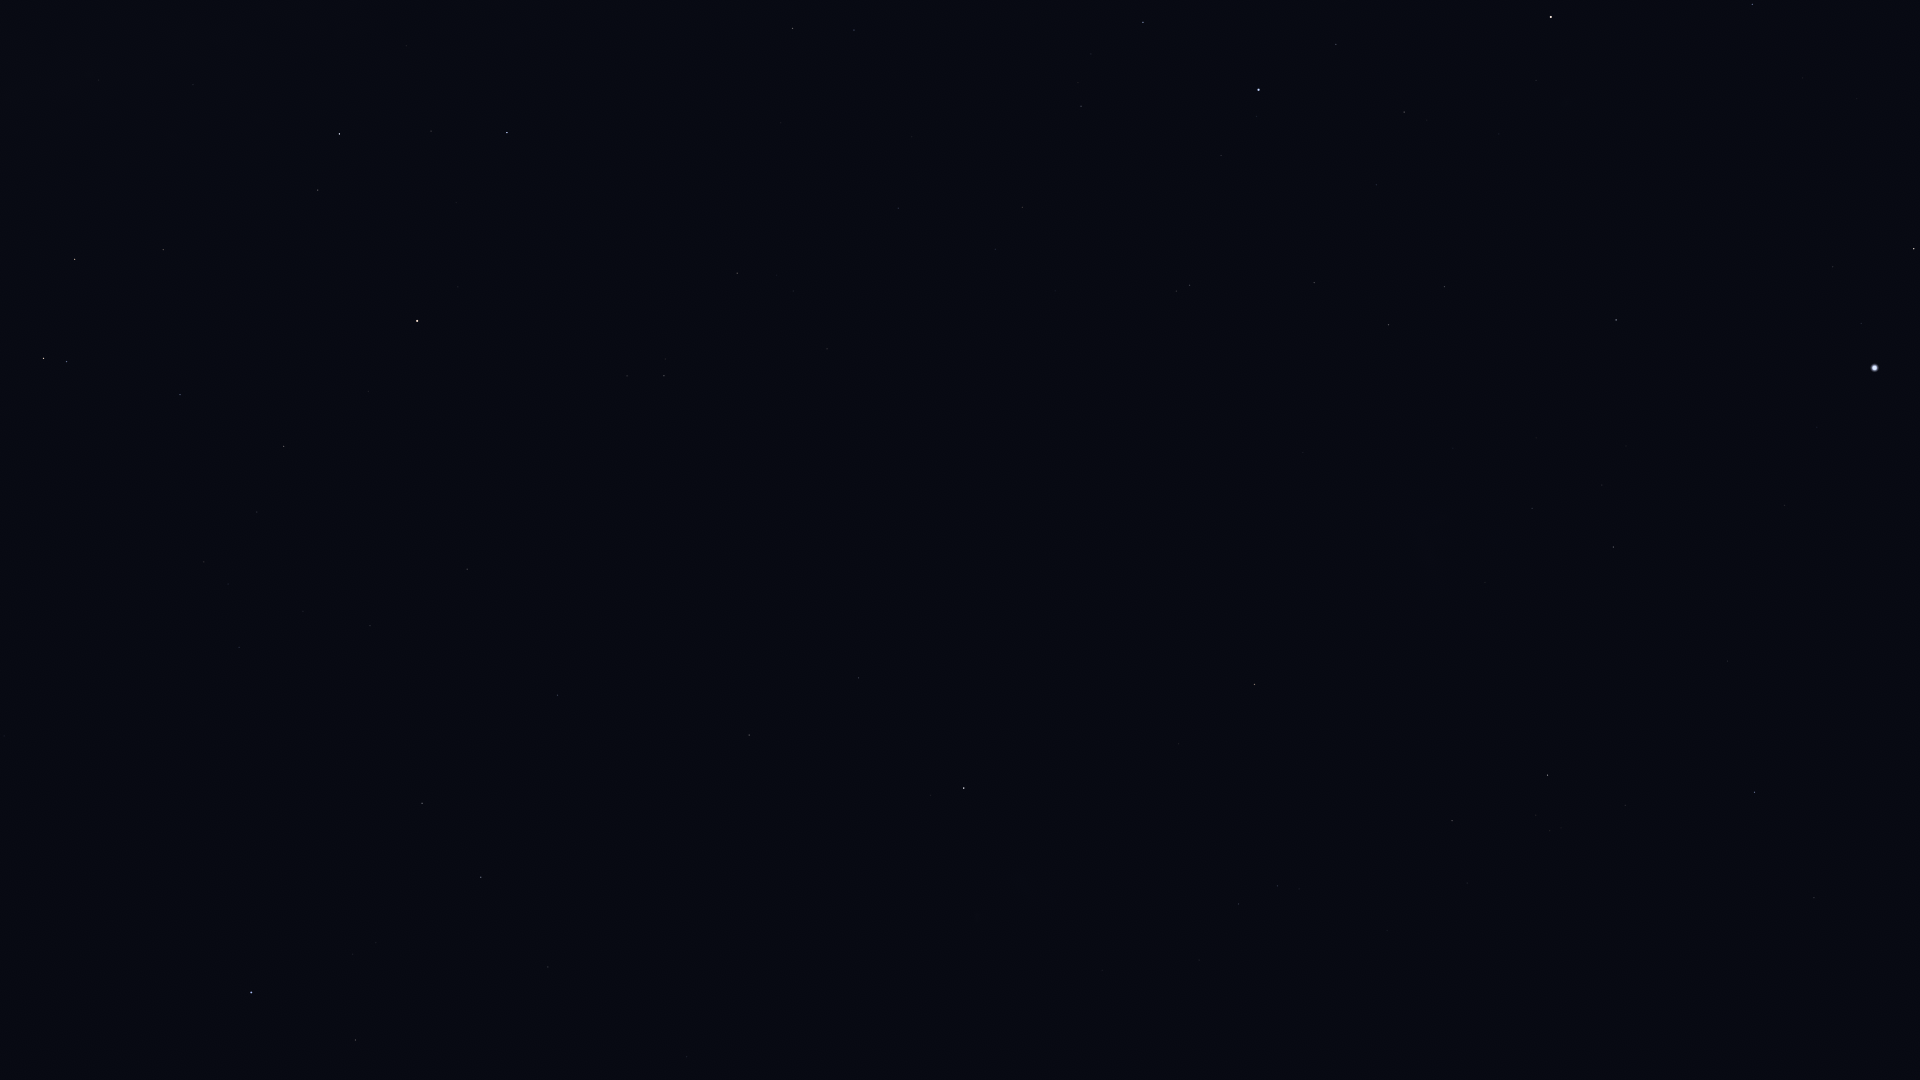

The file beside this chart, header and first rows:
Star_ID, Name, X, Y
2021, HIP 2021, 964, 788
5529, Emiw, 1113, 1039
11001, HIP 11001, 1238, 904
12394, HIP 12394, 1277, 886
14240, HIP 14240, 1478, 998
17096, Tupi, 1704, 1009
17440, HIP 17440, 1452, 821
17678, HIP 17678, 1254, 684
18597, HIP 18597, 1550, 831
19780, HIP 19780, 1548, 775
19893, HIP 19893, 1814, 898
19921, HIP 19921, 1625, 805
21281, HIP 21281, 1754, 792
21949, HIP 21949, 1375, 626
25918, HIP 25918, 1261, 511
26069, HIP 26069, 1613, 547
26380, Bubup, 1328, 510
27100, HIP 27100, 1532, 508
27530, HIP 27530, 1785, 505
27890, HIP 27890, 1602, 485
30438, Canopus, 1875, 368
32607, HIP 32607, 1616, 320
32768, HIP 32768, 1914, 249
34481, HIP 34481, 1389, 325
35228, HIP 35228, 1444, 287
37284, Ceibo, 1187, 348
37504, HIP 37504, 1314, 283
38041, Tapecue, 1738, 53
39794, HIP 39794, 1376, 185
40702, HIP 40702, 1190, 285
41037, Avior, 1551, 17
41312, HIP 41312, 1404, 112
44382, HIP 44382, 1336, 44
45238, Miaplacidus, 1259, 90
50099, HIP 50099, 1143, 22
51839, HIP 51839, 1022, 207
60000, HIP 60000, 898, 208
61199, HIP 61199, 854, 30
70638, HIP 70638, 827, 349
71680, Men, 1318, 568
72370, HIP 72370, 737, 273
74946, HIP 74946, 507, 133
76351, Karaka, 723, 333
77952, HIP 77952, 339, 134
79509, HIP 79509, 99, 80
81065, HIP 81065, 664, 376
81852, HIP 81852, 627, 376
82273, Atria, 417, 321
82363, HIP 82363, 163, 250
83081, HIP 83081, 75, 259
85258, HIP 85258, 44, 358
85267, HIP 85267, 67, 361
85727, HIP 85727, 180, 395
86929, HIP 86929, 284, 446
88866, HIP 88866, 257, 512
90098, HIP 90098, 204, 562
91792, HIP 91792, 467, 569
92609, HIP 92609, 239, 647
93015, HIP 93015, 370, 626
98495, HIP 98495, 557, 695
... 8 more rows
